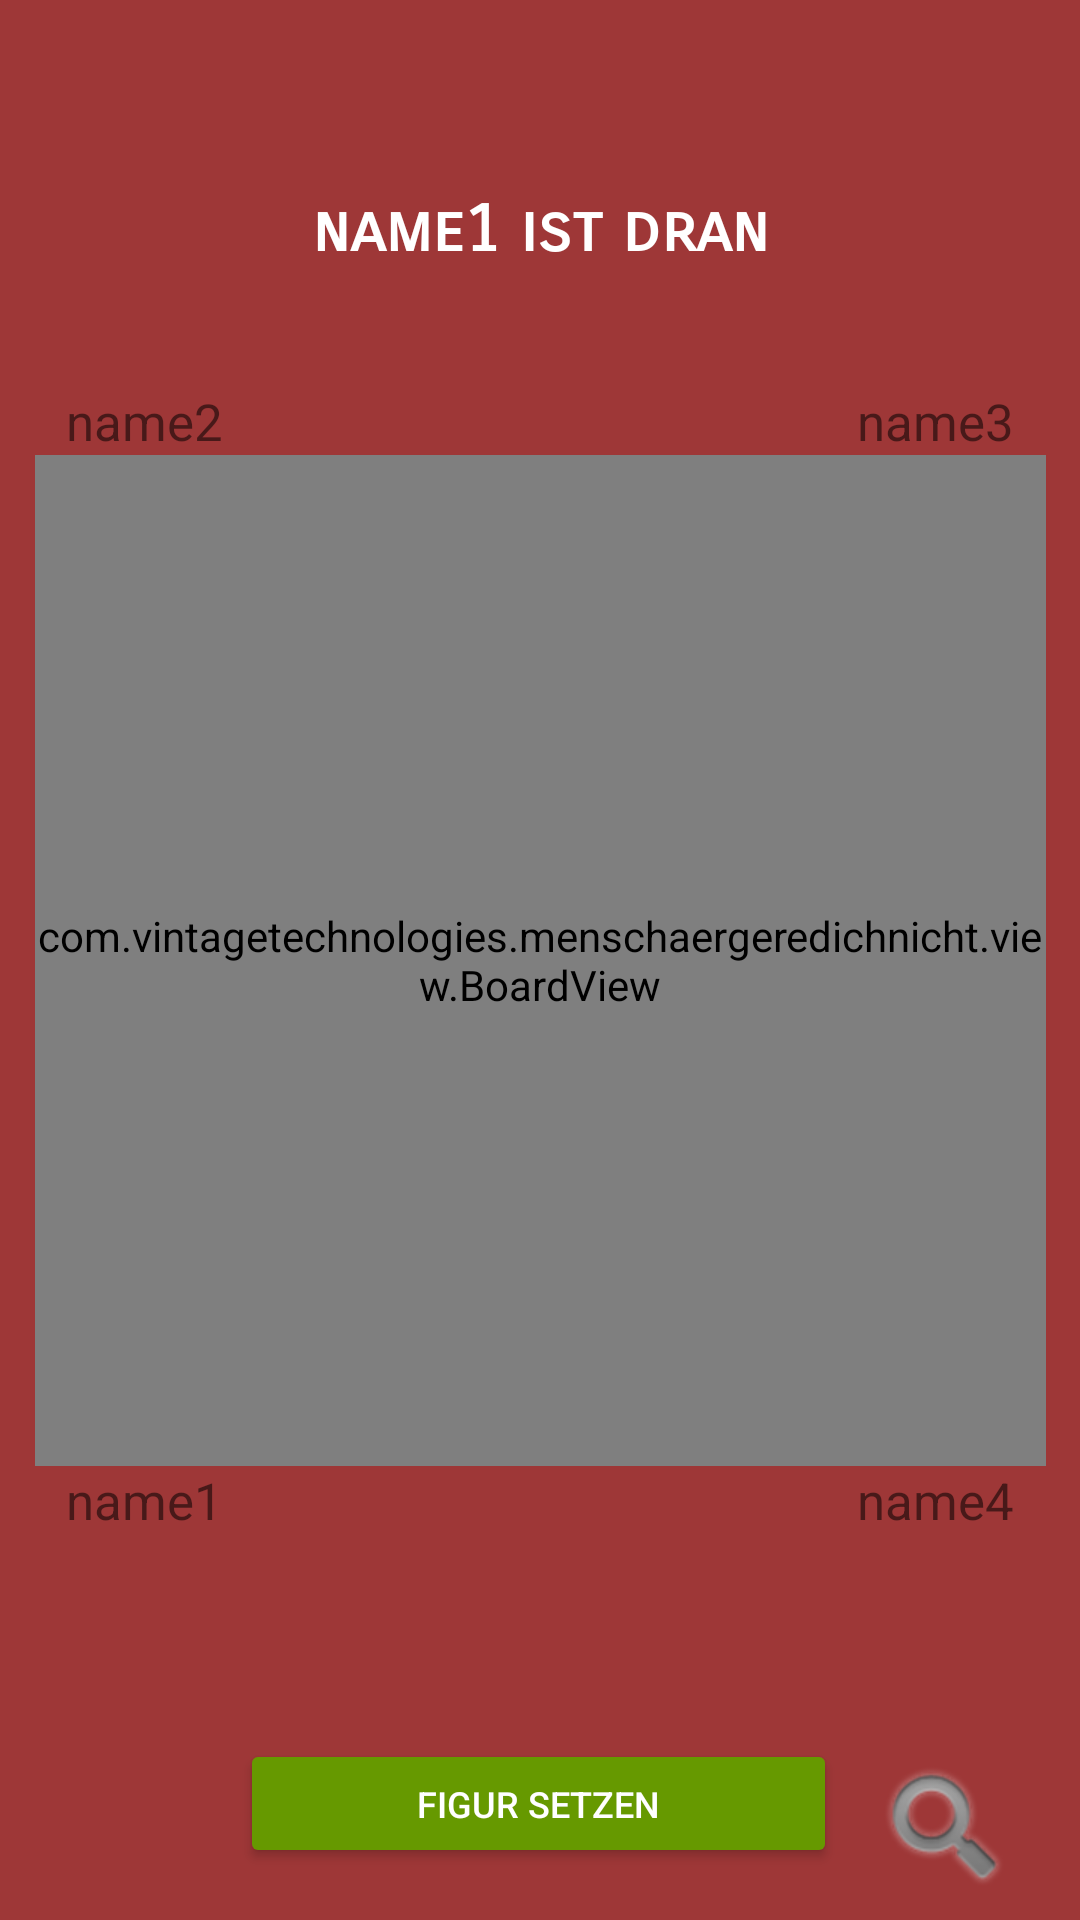

Write the Android layout XML for this screen, with the resource values it uses.
<!-- AndroidManifest.xml: application theme AppTheme -->
<!-- res/layout/activity_spieloberflaeche.xml -->
<?xml version="1.0" encoding="utf-8"?>
<android.support.constraint.ConstraintLayout xmlns:android="http://schemas.android.com/apk/res/android"
    xmlns:app="http://schemas.android.com/apk/res-auto"
    xmlns:tools="http://schemas.android.com/tools"
    android:id="@+id/spieloberflaeche"
    android:layout_width="match_parent"
    android:layout_height="match_parent"
    android:background="@color/Background_Layout"
    tools:context="com.vintagetechnologies.menschaergeredichnicht.Spieloberflaeche">


    

    <com.vintagetechnologies.menschaergeredichnicht.view.BoardView
        android:id="@+id/spielFeld"
        android:layout_width="337dp"
        android:layout_height="337dp"
        app:layout_constraintBottom_toBottomOf="parent"
        app:layout_constraintLeft_toLeftOf="parent"
        app:layout_constraintRight_toRightOf="parent"
        app:layout_constraintTop_toTopOf="parent" />

    <TextView
        android:id="@+id/textView_spielerRot"
        android:layout_width="wrap_content"
        android:layout_height="wrap_content"
        android:layout_marginLeft="22dp"
        android:layout_marginStart="22dp"
        android:text="@string/TXTspieler2"
        android:textSize="17sp"
        app:layout_constraintBottom_toTopOf="@+id/spielFeld"
        app:layout_constraintLeft_toLeftOf="parent"
        tools:ignore="RtlHardcoded" />

    <TextView
        android:id="@+id/textView_spielerGelb"
        android:layout_width="wrap_content"
        android:layout_height="wrap_content"
        android:layout_marginLeft="22dp"
        android:layout_marginStart="22dp"
        android:text="@string/TXTspieler1"
        android:textSize="17sp"
        app:layout_constraintLeft_toLeftOf="parent"
        app:layout_constraintTop_toBottomOf="@+id/spielFeld"
        tools:ignore="RtlHardcoded" />

    <TextView
        android:id="@+id/textView_spielerBlau"
        android:layout_width="wrap_content"
        android:layout_height="wrap_content"
        android:layout_marginEnd="22dp"
        android:layout_marginRight="22dp"
        android:text="@string/TXTspieler3"
        android:textSize="17sp"
        app:layout_constraintBottom_toTopOf="@+id/spielFeld"
        app:layout_constraintRight_toRightOf="parent"
        tools:ignore="RtlHardcoded" />

    <TextView
        android:id="@+id/textView_spielerGruen"
        android:layout_width="wrap_content"
        android:layout_height="wrap_content"
        android:layout_marginEnd="22dp"
        android:layout_marginRight="22dp"
        android:text="@string/TXTspieler4"
        android:textSize="17sp"
        app:layout_constraintRight_toRightOf="parent"
        app:layout_constraintTop_toBottomOf="@+id/spielFeld"
        tools:ignore="RtlHardcoded" />

    <TextView
        android:id="@+id/textView_status"
        android:layout_width="0dp"
        android:layout_height="52dp"
        android:layout_marginLeft="8dp"
        android:layout_marginRight="8dp"
        android:fontFamily="sans-serif-smallcaps"
        android:text="@string/TXTspielzug"
        android:textAlignment="center"
        android:textColor="@android:color/white"
        android:textSize="22sp"
        android:textStyle="bold"
        app:layout_constraintBottom_toTopOf="@+id/spielFeld"
        app:layout_constraintHorizontal_bias="0.502"
        app:layout_constraintLeft_toLeftOf="parent"
        app:layout_constraintRight_toRightOf="parent"
        app:layout_constraintTop_toTopOf="parent"
        app:layout_constraintVertical_bias="0.634"
        tools:ignore="MissingConstraints" />

    <ImageButton
        android:id="@+id/imageButton_wuerfel"
        android:layout_width="55dp"
        android:layout_height="55dp"
        android:layout_marginBottom="8dp"
        android:layout_marginLeft="17dp"
        android:layout_marginStart="17dp"
        android:adjustViewBounds="true"
        android:background="#00000000"
        android:scaleType="fitCenter"
        app:layout_constraintBottom_toBottomOf="parent"
        app:layout_constraintLeft_toLeftOf="parent"
        app:srcCompat="@drawable/dice_undefined" />


    <ImageButton
        android:id="@+id/imageButton_aufdecken"
        android:layout_width="56dp"
        android:layout_height="45dp"
        android:layout_marginBottom="8dp"
        android:layout_marginEnd="17dp"
        android:layout_marginRight="17dp"
        android:background="#00000000"
        app:layout_constraintBottom_toBottomOf="parent"
        app:layout_constraintRight_toRightOf="parent"
        app:srcCompat="@android:drawable/ic_search_category_default" />

    <Button
        android:id="@+id/Move_Figur"
        style="@style/Widget.AppCompat.Button.Colored"
        android:layout_width="0dp"
        android:layout_height="43dp"
        android:layout_marginBottom="8dp"
        android:layout_marginLeft="8dp"
        android:layout_marginRight="8dp"
        android:layout_marginTop="8dp"
        android:backgroundTint="@android:color/holo_green_dark"
        android:text="Figur setzen"
        android:textSize="12sp"
        app:layout_constraintBottom_toBottomOf="parent"
        app:layout_constraintLeft_toRightOf="@+id/imageButton_wuerfel"
        app:layout_constraintRight_toLeftOf="@+id/imageButton_aufdecken"
        app:layout_constraintTop_toTopOf="parent"
        app:layout_constraintVertical_bias="0.984" />

    <ImageView
        android:id="@+id/imgViewDice"
        android:layout_width="139dp"
        android:layout_height="131dp"
        android:visibility="invisible"
        app:layout_constraintBottom_toBottomOf="parent"
        app:layout_constraintHorizontal_bias="0.500"
        app:layout_constraintLeft_toLeftOf="parent"
        app:layout_constraintRight_toRightOf="parent"
        app:layout_constraintTop_toTopOf="parent"
        app:srcCompat="@drawable/dice1" />


</android.support.constraint.ConstraintLayout>
<!-- resources referenced by this layout -->
<resources>
  <color name="Background_Layout">#9e3737</color>
  <!-- mipmap spielbrett_vintage: jpg bitmap (mipmap-xxxhdpi, 384990 bytes) -->
  <string name="TXTspieler1">name1</string>
  <string name="TXTspieler2">name2</string>
  <string name="TXTspieler3">name3</string>
  <string name="TXTspieler4">name4</string>
  <string name="TXTspielzug">name1 ist dran</string>
  <style name="AppTheme" parent="Theme.AppCompat.Light.NoActionBar"> 
          
          <item name="colorPrimary">@color/colorPrimary</item>
          <item name="colorPrimaryDark">@color/colorPrimaryDark</item>
          <item name="colorAccent">@color/colorAccent</item>
  
          
      </style>
  <color name="colorPrimary">#3F51B5</color>
  <color name="colorPrimaryDark">#303F9F</color>
  <color name="colorAccent">#FF4081</color>
</resources>
